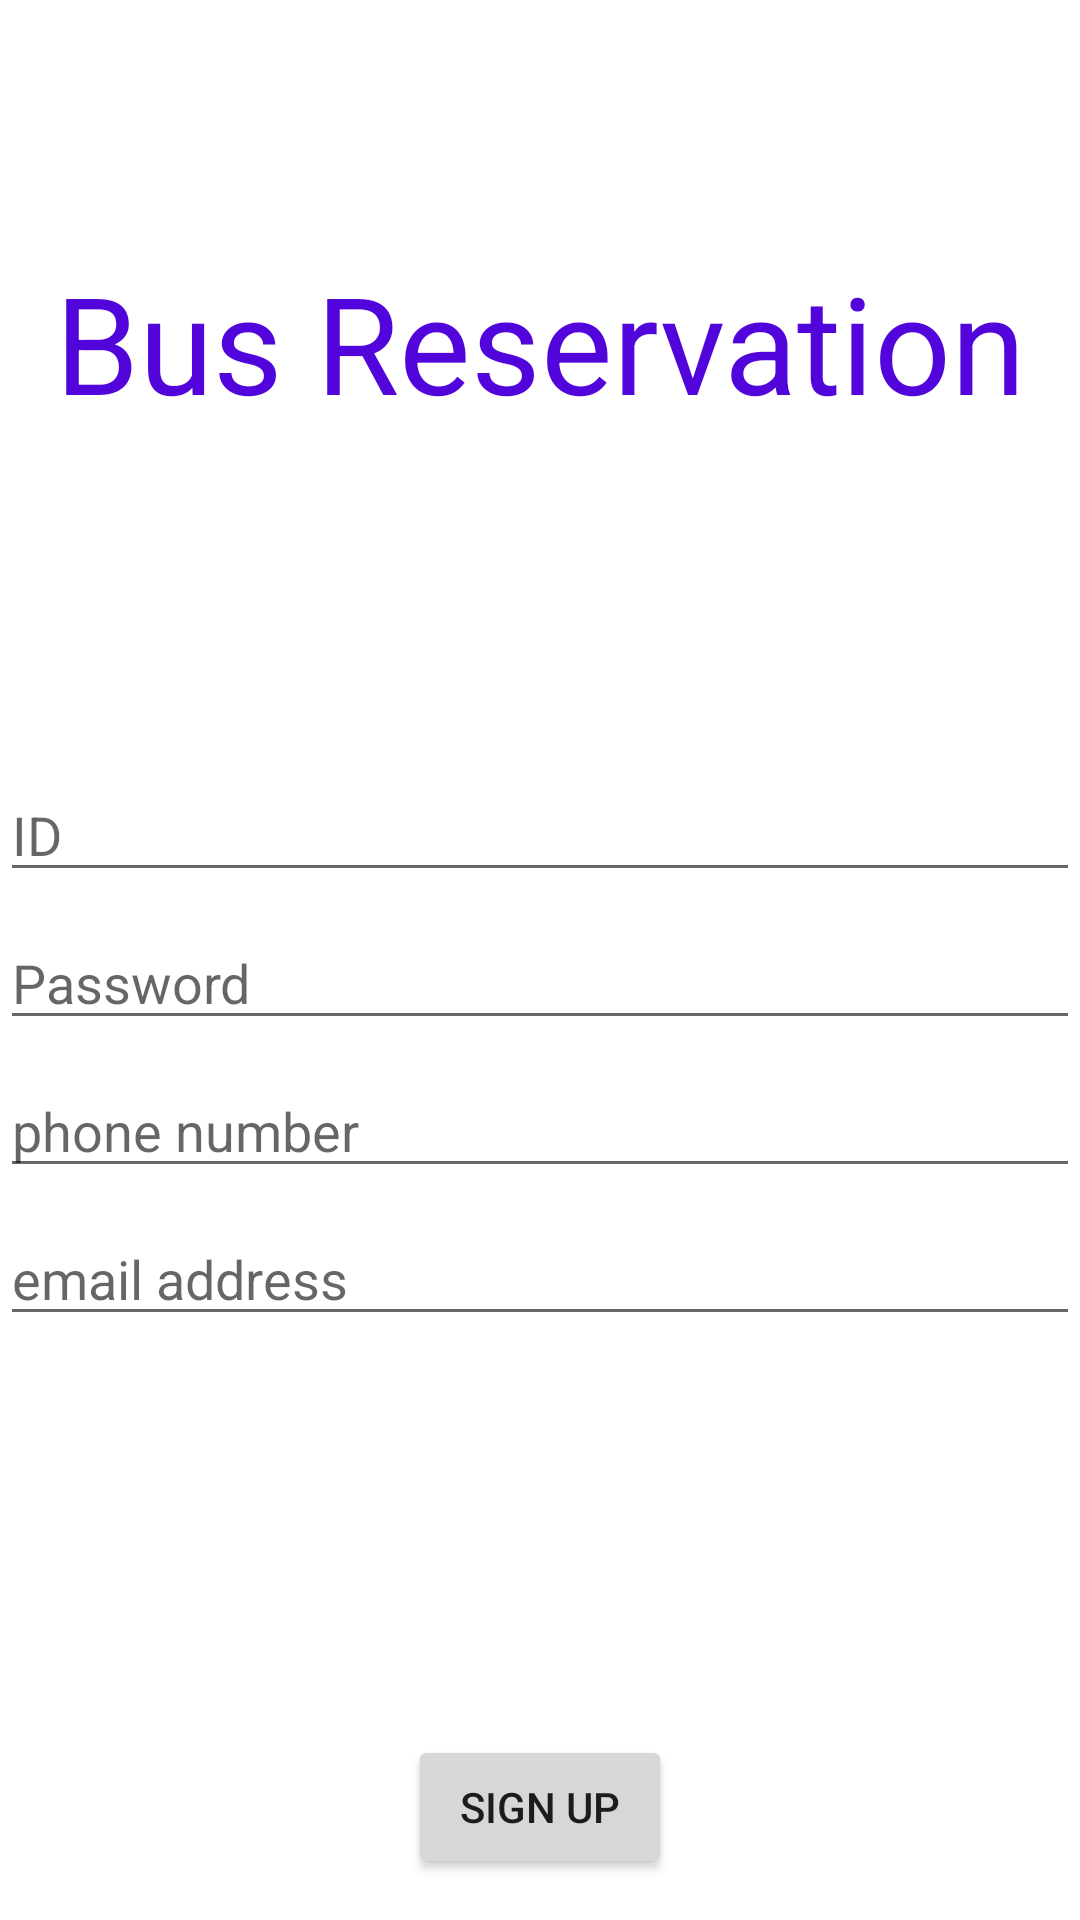

Here is an Android app screen rendered from its layout file. Give the layout XML and the strings, colors and styles it references.
<!-- AndroidManifest.xml: application theme Theme.MyApplication.NoActionBar -->
<!-- res/layout/activity_register.xml -->
<?xml version="1.0" encoding="utf-8"?>
<androidx.constraintlayout.widget.ConstraintLayout xmlns:android="http://schemas.android.com/apk/res/android"
    xmlns:app="http://schemas.android.com/apk/res-auto"
    xmlns:tools="http://schemas.android.com/tools"
    android:id="@+id/container"
    android:layout_width="match_parent"
    android:layout_height="match_parent"
    android:paddingLeft="@dimen/activity_horizontal_margin"
    android:paddingTop="@dimen/activity_vertical_margin"
    android:paddingRight="@dimen/activity_horizontal_margin"
    android:paddingBottom="@dimen/activity_vertical_margin"
    tools:context=".RegisterActivity">


    <TextView
        android:id="@+id/appName"
        android:layout_width="match_parent"
        android:layout_height="wrap_content"
        android:layout_marginTop="84dp"
        android:ems="10"
        android:gravity="center"
        android:inputType="textPersonName"
        android:minHeight="48dp"
        android:text="Bus Reservation"
        android:textAppearance="@style/TextAppearance.AppCompat.Display2"
        android:textColor="#5205DA"
        app:layout_constraintTop_toTopOf="parent"
        tools:layout_editor_absoluteX="16dp" />

    <EditText
        android:id="@+id/reg_userId"
        android:layout_width="0dp"
        android:layout_height="wrap_content"
        android:layout_marginTop="256dp"
        android:hint="ID"
        android:selectAllOnFocus="true"
        app:layout_constraintEnd_toEndOf="parent"
        app:layout_constraintStart_toStartOf="parent"
        app:layout_constraintTop_toTopOf="parent" />

    <EditText
        android:id="@+id/reg_password"
        android:layout_width="0dp"
        android:layout_height="wrap_content"
        android:layout_marginTop="8dp"
        android:hint="@string/prompt_password"
        android:imeActionLabel="@string/action_sign_in_short"
        android:imeOptions="actionDone"
        android:inputType="textPassword"
        android:selectAllOnFocus="true"
        app:layout_constraintEnd_toEndOf="parent"
        app:layout_constraintStart_toStartOf="parent"
        app:layout_constraintTop_toBottomOf="@+id/reg_userId" />

    <EditText
        android:id="@+id/reg_phone"
        android:layout_width="0dp"
        android:layout_height="wrap_content"
        android:layout_marginTop="8dp"
        android:hint="phone number"
        android:imeActionLabel="@string/action_sign_in_short"
        android:imeOptions="actionDone"
        android:inputType="phone"
        android:selectAllOnFocus="true"
        app:layout_constraintEnd_toEndOf="parent"
        app:layout_constraintHorizontal_bias="0.781"
        app:layout_constraintStart_toStartOf="parent"
        app:layout_constraintTop_toBottomOf="@+id/reg_password" />

    <EditText
        android:id="@+id/reg_email"
        android:layout_width="0dp"
        android:layout_height="wrap_content"
        android:layout_marginTop="8dp"
        android:hint="email address"
        android:imeActionLabel="@string/action_sign_in_short"
        android:imeOptions="actionDone"
        android:inputType="textEmailAddress"
        android:selectAllOnFocus="true"
        app:layout_constraintEnd_toEndOf="parent"
        app:layout_constraintHorizontal_bias="0.843"
        app:layout_constraintStart_toStartOf="parent"
        app:layout_constraintTop_toBottomOf="@+id/reg_phone" />

    <Button
        android:id="@+id/reg_confirm"
        android:layout_width="wrap_content"
        android:layout_height="wrap_content"
        android:layout_gravity="start"
        android:layout_marginEnd="136dp"
        android:text="Sign Up"
        app:layout_constraintBottom_toBottomOf="parent"
        app:layout_constraintEnd_toEndOf="parent"
        app:layout_constraintTop_toBottomOf="@+id/reg_email"
        app:layout_constraintVertical_bias="0.907" />

    <ProgressBar
        android:id="@+id/loading"
        android:layout_width="wrap_content"
        android:layout_height="wrap_content"
        android:layout_gravity="center"
        android:layout_marginTop="80dp"
        android:layout_marginBottom="64dp"
        android:visibility="gone"
        app:layout_constraintBottom_toBottomOf="parent"
        app:layout_constraintEnd_toEndOf="@+id/reg_password"
        app:layout_constraintStart_toStartOf="@+id/reg_password"
        app:layout_constraintTop_toTopOf="parent"
        app:layout_constraintVertical_bias="0.3" />


</androidx.constraintlayout.widget.ConstraintLayout>
<!-- resources referenced by this layout -->
<resources>
  <string name="action_sign_in_short">Sign in</string>
  <string name="prompt_password">Password</string>
  <style name="Theme.MyApplication.NoActionBar">
          <item name="windowActionBar">false</item>
          <item name="windowNoTitle">true</item>
      </style>
</resources>
